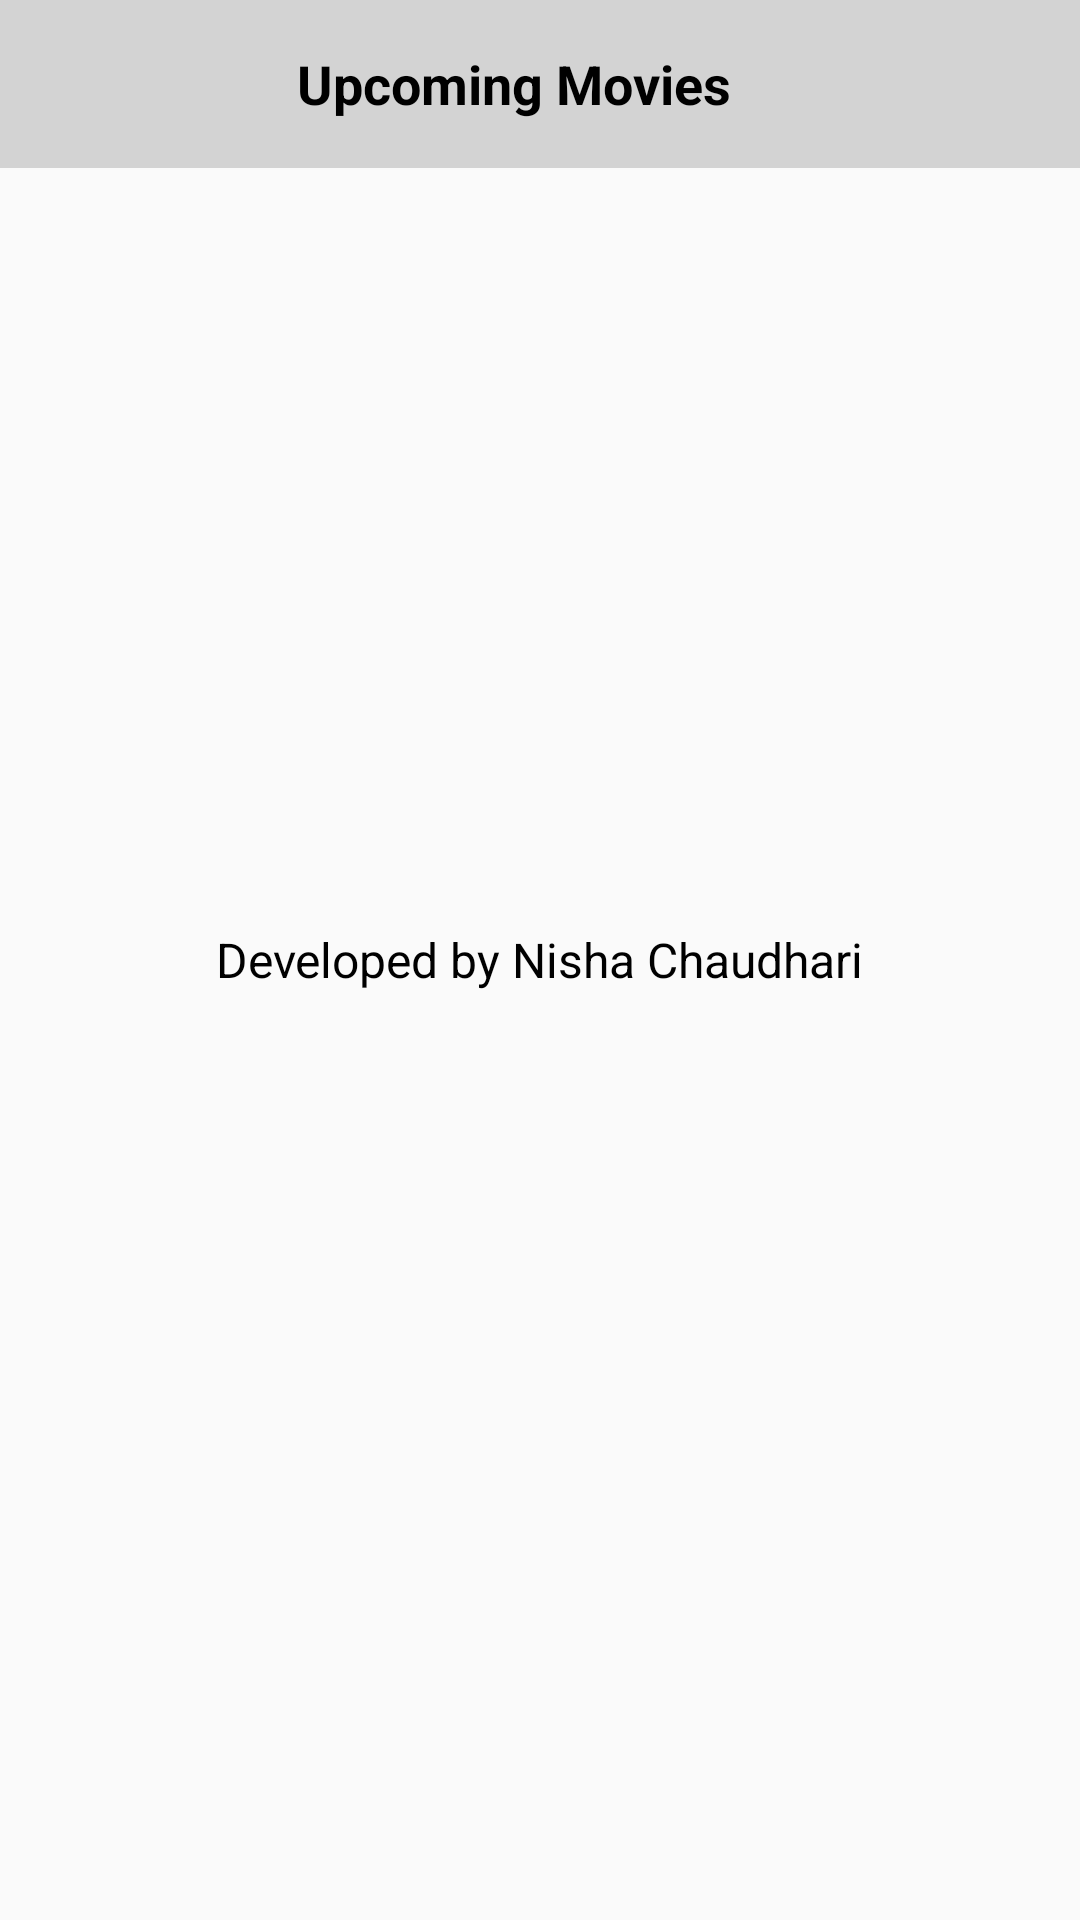

Here is an Android app screen rendered from its layout file. Give the layout XML and the strings, colors and styles it references.
<!-- AndroidManifest.xml: application theme AppTheme -->
<!-- res/layout/activity_information.xml -->
<?xml version="1.0" encoding="utf-8"?>
<RelativeLayout xmlns:android="http://schemas.android.com/apk/res/android"
    xmlns:tools="http://schemas.android.com/tools"
    android:layout_width="match_parent"
    android:layout_height="match_parent"
    tools:context="app.movie.com.movieapplication.information.InformationActivity">

    <include
        android:id="@+id/toolbar"
        layout="@layout/toolbar"
        android:layout_width="match_parent"
        android:layout_height="wrap_content" />

    <TextView
        android:layout_width="wrap_content"
        android:layout_height="wrap_content"
        android:layout_centerInParent="true"
        android:text="@string/developed_by_nisha_chaudhari"
        android:textColor="@color/black"
        android:textSize="16sp" />
</RelativeLayout>
<!-- res/layout/toolbar.xml (included above) -->
<?xml version="1.0" encoding="utf-8"?>
<android.support.v7.widget.Toolbar xmlns:android="http://schemas.android.com/apk/res/android"
    android:id="@+id/toolbar_top"
    android:layout_width="match_parent"
    android:layout_height="wrap_content"
    android:background="#D3D3D3"
    android:minHeight="?attr/actionBarSize">

    <LinearLayout
        android:layout_width="match_parent"
        android:layout_height="wrap_content"
        android:orientation="horizontal"
        android:padding="5dp"
        android:weightSum="5">

        <TextView
            android:id="@+id/txtToolbarTitle"
            android:layout_width="0dp"
            android:layout_height="wrap_content"
            android:layout_weight="4.5"
            android:ellipsize="end"
            android:gravity="center"
            android:padding="8dp"
            android:singleLine="true"
            android:text="@string/upcoming_movies"
            android:textAlignment="center"
            android:textColor="@color/black"
            android:textSize="18sp"
            android:textStyle="bold" />

        <ImageView
            android:id="@+id/imgInfo"
            android:layout_width="0dp"
            android:layout_height="30dp"
            android:layout_weight="0.5"
            android:adjustViewBounds="true"
            android:layout_gravity="center"
            android:contentDescription="@string/infoicon"
            android:src="@drawable/info_icon" />
    </LinearLayout>

</android.support.v7.widget.Toolbar>
<!-- resources referenced by this layout -->
<resources>
  <string name="developed_by_nisha_chaudhari">Developed by Nisha Chaudhari</string>
  <string name="infoicon">infoIcon</string>
  <string name="upcoming_movies">Upcoming Movies</string>
  <style name="AppTheme" parent="Theme.AppCompat.Light.NoActionBar">
          
          <item name="windowActionBar">false</item>
          <item name="windowNoTitle">true</item>
          <item name="colorPrimary">@color/colorPrimary</item>
          <item name="colorPrimaryDark">@color/colorPrimaryDark</item>
          <item name="colorAccent">@color/colorAccent</item>
          <item name="cardViewStyle">@style/CardView</item>
  
      </style>
  <!-- not gathered from this repository: default colours our renderer supplied (Android Studio template values) -->
  <color name="black">#FF000000</color>
  <color name="colorPrimary">#FF6200EE</color>
  <color name="colorPrimaryDark">#FF3700B3</color>
  <color name="colorAccent">#FF03DAC5</color>
</resources>
